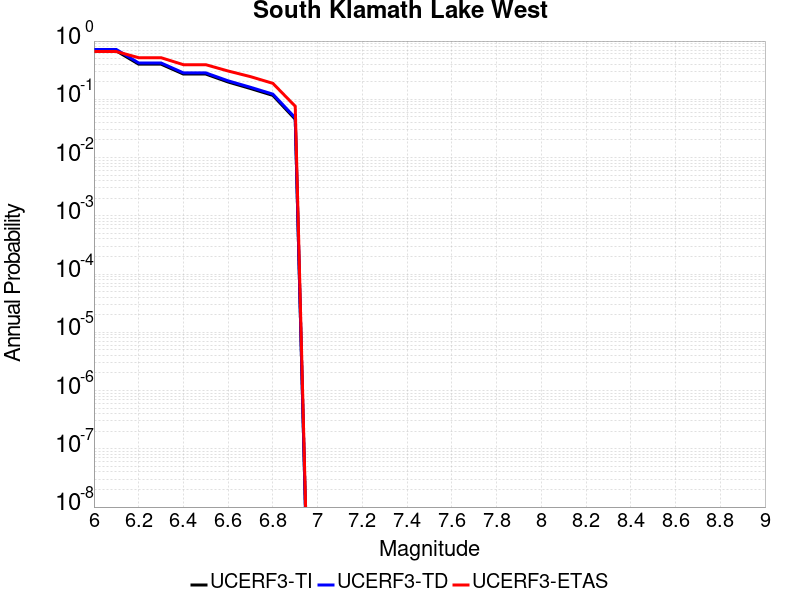

The table this chart was drawn from, first rows:
Magnitude, UCERF3-TI Prob, UCERF3-TD Prob, UCERF3-ETAS Prob
6.0, 0.6784, 0.7169, 0.661
6.1, 0.6784, 0.7169, 0.661
6.2, 0.4014, 0.4208, 0.518
6.3, 0.4014, 0.4208, 0.518
6.4, 0.2713, 0.2841, 0.393
6.5, 0.2713, 0.2841, 0.393
6.6, 0.1981, 0.2075, 0.306
6.7, 0.1532, 0.1608, 0.245
6.8, 0.1168, 0.1227, 0.188
6.9, 0.04552, 0.048, 0.076
